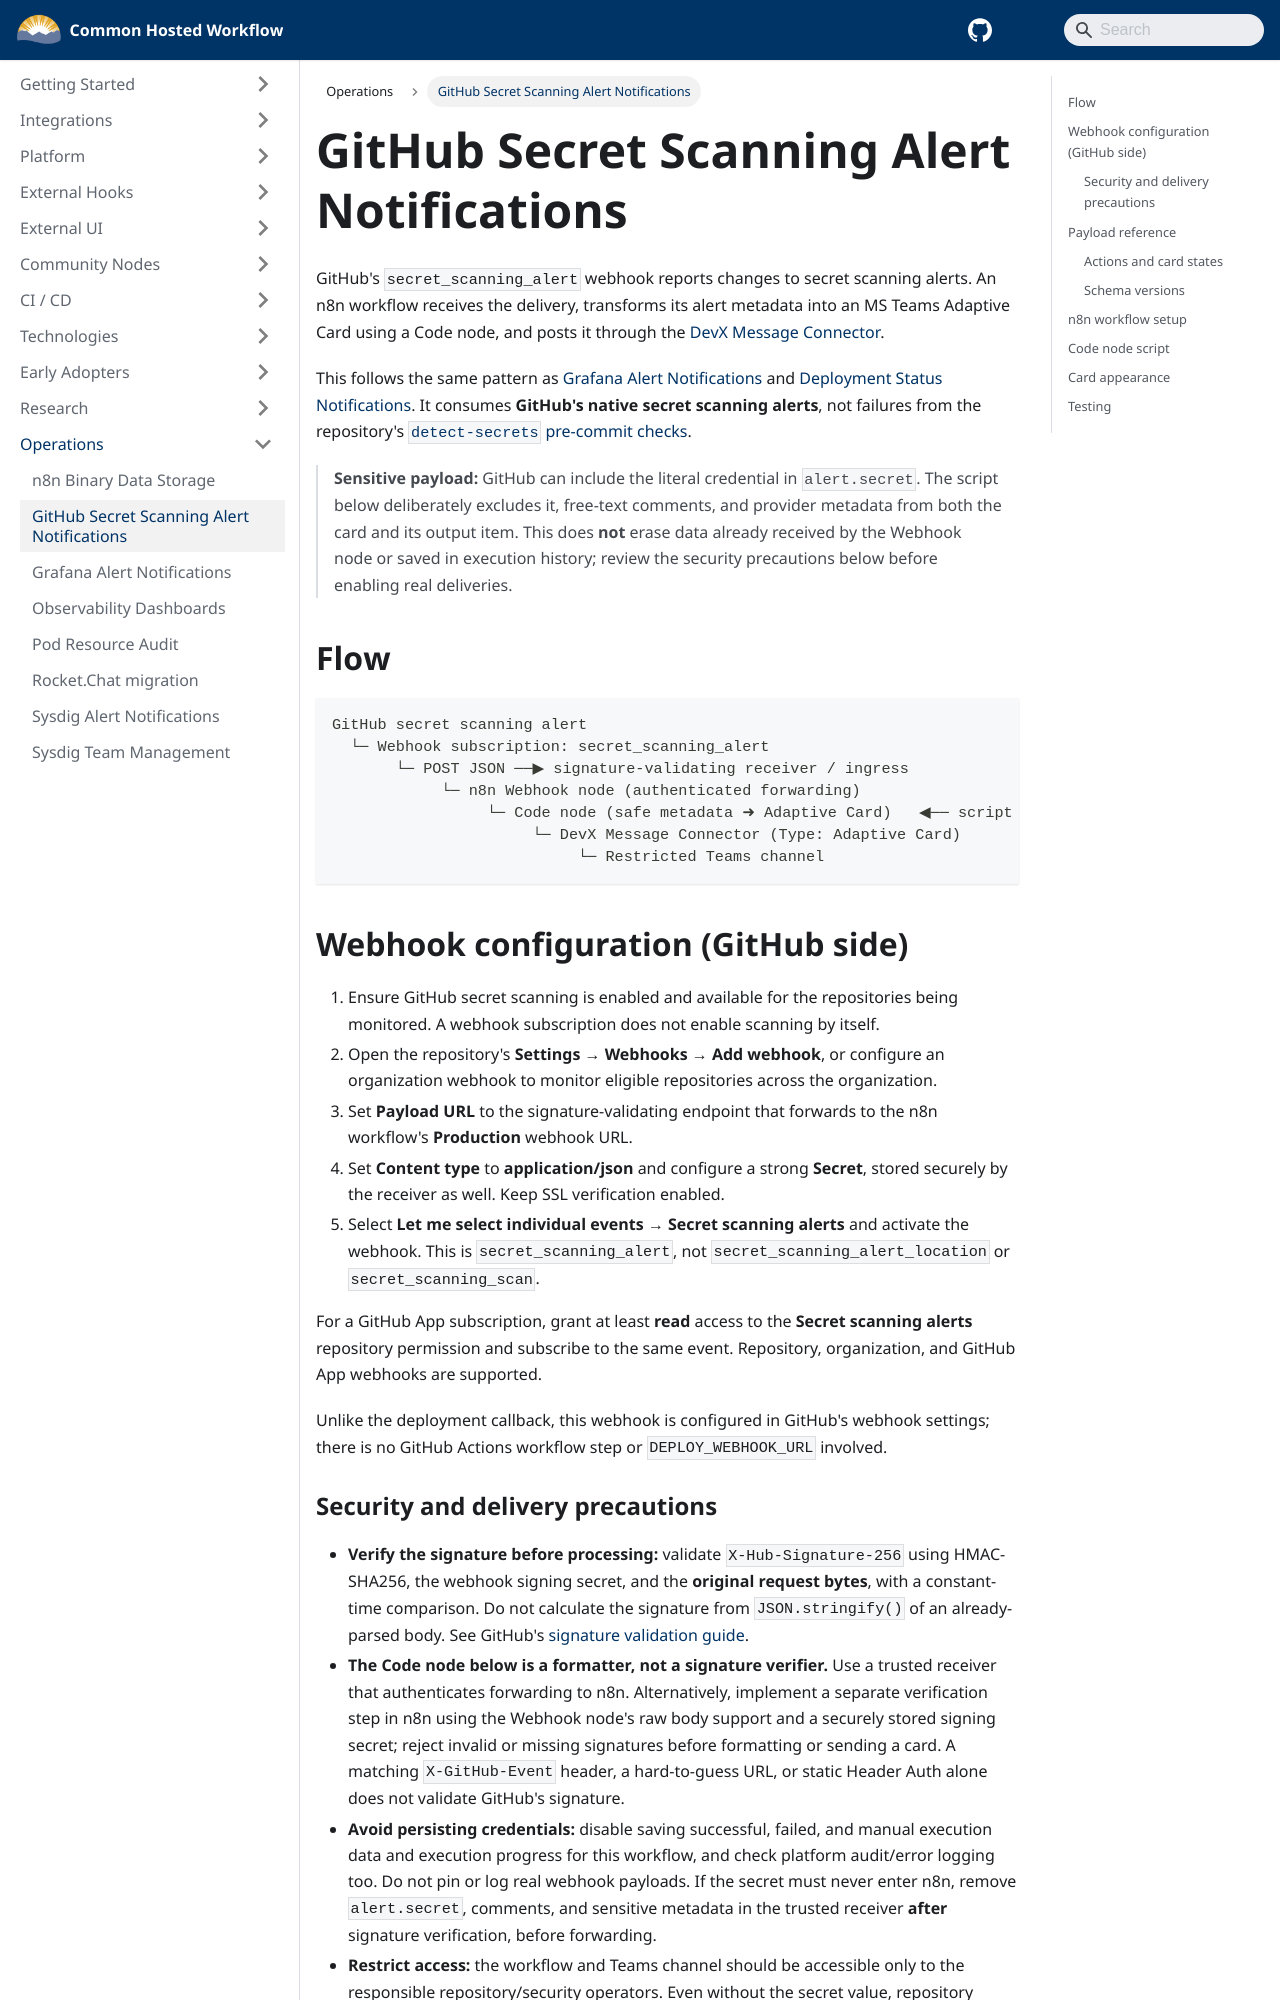

repository: bcgov/common-hosted-workflow · page: operations/github-secret-scanning-alert-notifications.html · generator: docusaurus

# GitHub Secret Scanning Alert Notifications

GitHub's `secret_scanning_alert` webhook reports changes to secret scanning alerts. An n8n
workflow receives the delivery, transforms its alert metadata into an MS Teams Adaptive Card
using a Code node, and posts it through the
[DevX Message Connector](../community-nodes/devx-message-connector/workflow-guide.md).

This follows the same pattern as [Grafana Alert Notifications](grafana-alert-notifications.md)
and [Deployment Status Notifications](../ci-cd/cd/deployment-status-notifications.md).
It consumes **GitHub's native secret scanning alerts**, not failures from the repository's
[`detect-secrets` pre-commit checks](../ci-cd/ci/secret-scanning.md).

> **Sensitive payload:** GitHub can include the literal credential in `alert.secret`.
> The script below deliberately excludes it, free-text comments, and provider metadata from
> both the card and its output item. This does **not** erase data already received by the
> Webhook node or saved in execution history; review the security precautions below before
> enabling real deliveries.

## Flow

```text
GitHub secret scanning alert
  └─ Webhook subscription: secret_scanning_alert
       └─ POST JSON ──▶ signature-validating receiver / ingress
            └─ n8n Webhook node (authenticated forwarding)
                 └─ Code node (safe metadata ➜ Adaptive Card)   ◀── script documented below
                      └─ DevX Message Connector (Type: Adaptive Card)
                           └─ Restricted Teams channel
```

## Webhook configuration (GitHub side)

1. Ensure GitHub secret scanning is enabled and available for the repositories being
   monitored. A webhook subscription does not enable scanning by itself.
2. Open the repository's **Settings → Webhooks → Add webhook**, or configure an organization
   webhook to monitor eligible repositories across the organization.
3. Set **Payload URL** to the signature-validating endpoint that forwards to the n8n
   workflow's **Production** webhook URL.
4. Set **Content type** to **application/json** and configure a strong **Secret**, stored
   securely by the receiver as well. Keep SSL verification enabled.
5. Select **Let me select individual events → Secret scanning alerts** and activate the
   webhook. This is `secret_scanning_alert`, not `secret_scanning_alert_location` or
   `secret_scanning_scan`.

For a GitHub App subscription, grant at least **read** access to the **Secret scanning
alerts** repository permission and subscribe to the same event. Repository, organization,
and GitHub App webhooks are supported.

Unlike the deployment callback, this webhook is configured in GitHub's webhook settings;
there is no GitHub Actions workflow step or `DEPLOY_WEBHOOK_URL` involved.
